Image classification data set "images" (ChandanShankarM/Cat-breed-Detection on GitHub). Class labels (10): Bombay cat, British Shorthair cat, Burmese cat, Calico cat, Dilute Calico cat, Himalayan cat, Munchkin cat, Ragdoll cat, Russian Blue cat, Siberian cat.

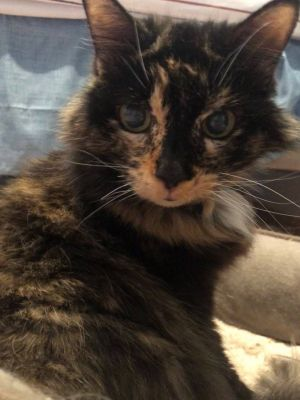
Label: Calico cat

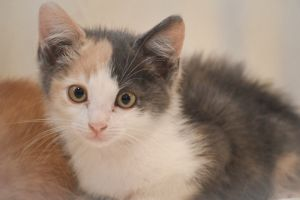
Label: Dilute Calico cat

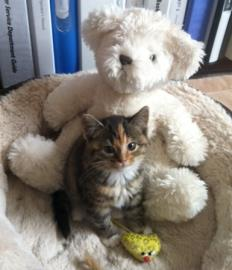
Label: Munchkin cat

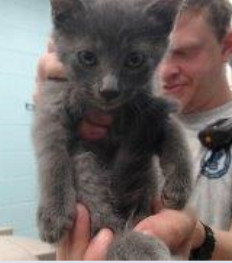
Label: Russian Blue cat

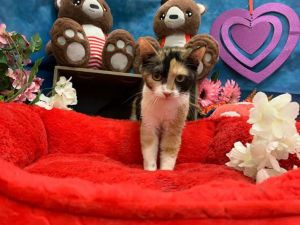
Label: Calico cat

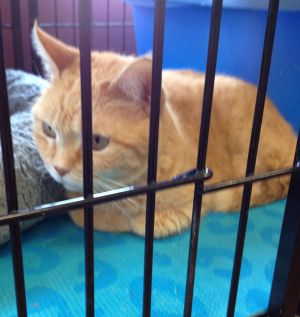
Label: Munchkin cat
